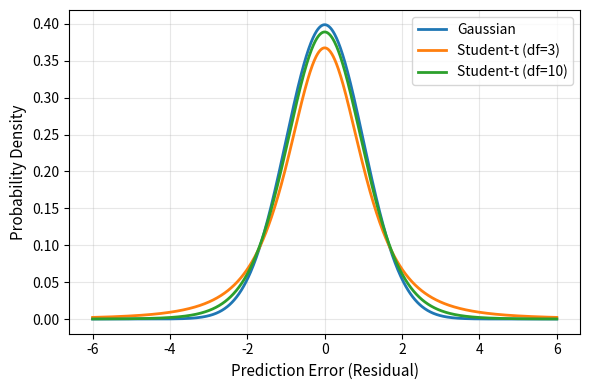

The matplotlib source for this figure:
import numpy as np
import matplotlib.pyplot as plt
from scipy.stats import norm, t

# x-axis: residual / prediction error
x = np.linspace(-6, 6, 1000)

# Gaussian distribution
gaussian = norm.pdf(x, loc=0, scale=1)

# Student-t distributions with different degrees of freedom
student_t_df3 = t.pdf(x, df=3)   # heavy-tailed
student_t_df10 = t.pdf(x, df=10) # closer to Gaussian

# Plot
plt.figure(figsize=(6, 4))

plt.plot(x, gaussian, label='Gaussian', linewidth=2)
plt.plot(x, student_t_df3, label='Student-t (df=3)', linewidth=2)
plt.plot(x, student_t_df10, label='Student-t (df=10)', linewidth=2)

# Labels and style
plt.xlabel('Prediction Error (Residual)', fontsize=11)
plt.ylabel('Probability Density', fontsize=11)
plt.legend()
plt.grid(alpha=0.3)

# Tight layout for paper
plt.tight_layout()

# Save figure (paper-ready)
plt.savefig('student_t_vs_gaussian.png', dpi=300)
plt.show()
